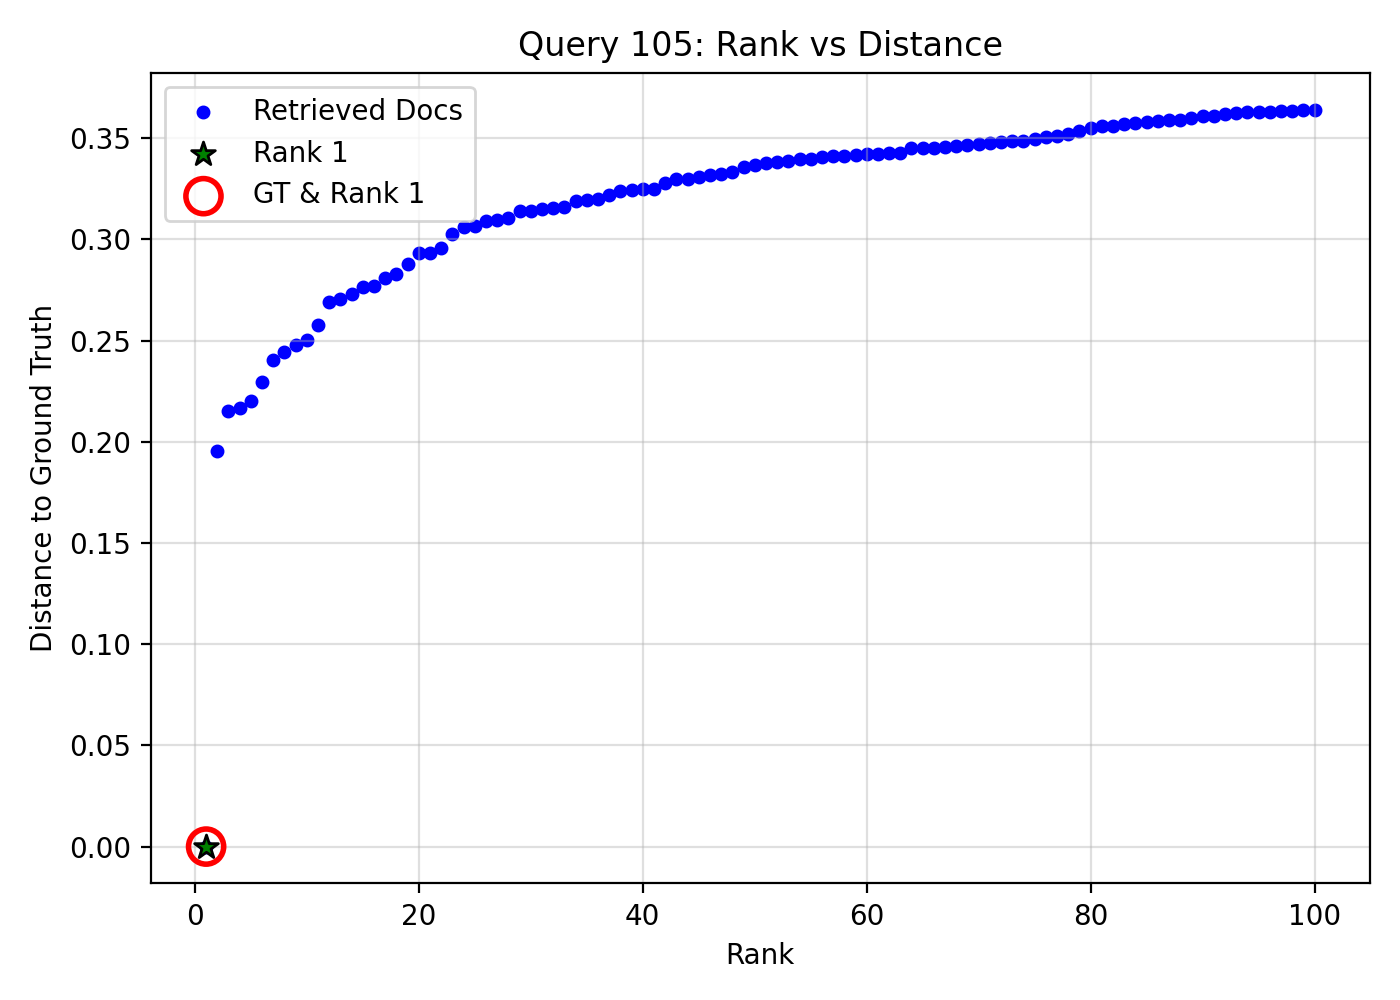

Values plotted in this chart, from the file beside it:
query_idx, query_gt_id, doc_id, rank, distance, is_gt, is_rank_1
105, 26686513, 1cd5cc43-22c2-46bd-ad2c-193e7c2c77d4, 1, 1.1920928955078125e-07, 1, 1
105, 26686513, 1a3ef43c-0464-457f-bbc7-b081f5842b31, 2, 0.1955, 0, 0
105, 26686513, 422be5e0-bd2d-4a22-aa93-64bed2ec4d78, 3, 0.2151, 0, 0
105, 26686513, 0010d463-cf99-487c-ae60-dea36344f422, 4, 0.2169, 0, 0
105, 26686513, 8e636ef1-e822-4ae8-b003-4df1387ed1e0, 5, 0.2204, 0, 0
105, 26686513, c101782b-e9c9-4eb2-b4b7-fd7ff2570e0b, 6, 0.2295, 0, 0
105, 26686513, 4dbd7a22-e85f-41b8-b56e-d0e684de204d, 7, 0.2404, 0, 0
105, 26686513, 8a807e89-a83e-480b-8d41-83e663040e9d, 8, 0.2445, 0, 0
105, 26686513, 122f5c10-21f7-4fa5-9abf-64e93ba4d16f, 9, 0.2479, 0, 0
105, 26686513, f9769bc3-e550-4458-a6c3-cb7cd7034854, 10, 0.2502, 0, 0
105, 26686513, ed6bf622-db72-4c2b-b853-8d7d13091f36, 11, 0.2577, 0, 0
105, 26686513, 5bd0556a-6b32-4b4b-9a00-7b26f198d582, 12, 0.269, 0, 0
105, 26686513, cfa04496-25df-4e7e-8f19-7607043a7589, 13, 0.2705, 0, 0
105, 26686513, f3c30e8f-9e6c-4d6a-be68-ea41f9c2294d, 14, 0.2729, 0, 0
105, 26686513, e77a44c3-8c21-4c42-82e3-81a1af670125, 15, 0.2764, 0, 0
105, 26686513, be21fe51-22d4-4165-987f-ec8ed4783077, 16, 0.2771, 0, 0
105, 26686513, 034f5a0f-18e1-4446-b446-f6964722efc8, 17, 0.281, 0, 0
105, 26686513, f10b0368-02d2-4ba9-8d04-ecfa7e679e7e, 18, 0.2832, 0, 0
105, 26686513, 1ac44ff2-8577-4222-a162-01fe1a3c559e, 19, 0.2876, 0, 0
105, 26686513, fc0aa2bf-adf0-4333-9f23-6af2c555e81f, 20, 0.2931, 0, 0
105, 26686513, b27fa132-234b-4744-a6be-8267af25551d, 21, 0.2932, 0, 0
105, 26686513, a13fd0a3-d7f5-4321-b39f-2eba8bb44729, 22, 0.2958, 0, 0
105, 26686513, 871424a9-9ed5-404e-a76b-453f695e2834, 23, 0.3026, 0, 0
105, 26686513, e8472f3c-9cb0-43f7-ac0c-6d60f3d5f0b7, 24, 0.3064, 0, 0
105, 26686513, 7e75a3c9-d597-43ac-ac1f-e1b78fa05fe8, 25, 0.3068, 0, 0
105, 26686513, dd86a010-5b44-4e7d-9c13-206adcfb70d6, 26, 0.3092, 0, 0
105, 26686513, 12ea37b3-7efd-4df5-946f-ec0bccd816db, 27, 0.3094, 0, 0
105, 26686513, 5a1b7784-e5bc-42fd-8ade-d9c55323b176, 28, 0.3106, 0, 0
105, 26686513, 0b2816ee-fb5a-4b09-9f47-1fa286086640, 29, 0.3139, 0, 0
105, 26686513, f5931bd9-6d08-4bf4-8c86-3de2cf99b167, 30, 0.3142, 0, 0
105, 26686513, fc627a30-88e7-4aa5-9073-36dc6d717a63, 31, 0.3148, 0, 0
105, 26686513, 92d14911-57dc-4cae-945a-d25f02f77000, 32, 0.3156, 0, 0
105, 26686513, ec0a46b8-b045-4bc7-95bb-18ed2091454f, 33, 0.3158, 0, 0
105, 26686513, a311e8a6-a40d-4a14-b6e5-4d505428eccf, 34, 0.3189, 0, 0
105, 26686513, 3fdfc6f2-0c2a-48d0-8492-0d8333439f39, 35, 0.3193, 0, 0
105, 26686513, a81808c7-aa9f-430a-9436-39966faff8ed, 36, 0.3199, 0, 0
105, 26686513, 95b3188a-46f7-4792-a3ee-7e429bee7d44, 37, 0.3221, 0, 0
105, 26686513, df439fac-61fb-4f14-b3b5-2764be9f0d28, 38, 0.3238, 0, 0
105, 26686513, 74242ad4-1e8c-41db-8fd9-98aff33061e8, 39, 0.3245, 0, 0
105, 26686513, 18e7edc4-f1a7-464a-b49b-58722ee3fe34, 40, 0.3248, 0, 0
105, 26686513, 1c86609d-410f-4339-9aa0-362a18b45e7b, 41, 0.3249, 0, 0
105, 26686513, 274fe575-b06f-46a9-9f3a-ae69a7475e7c, 42, 0.3277, 0, 0
105, 26686513, a2eb6f21-4358-4af7-a077-000c852c1d36, 43, 0.3296, 0, 0
105, 26686513, 09e737bb-73d1-4e23-bd15-226ed66e4f36, 44, 0.3298, 0, 0
105, 26686513, f21527ad-fbd1-4a40-8b2b-29f4b44f7968, 45, 0.3307, 0, 0
105, 26686513, db2e9092-e394-4fe1-81d4-2c9c8437ef23, 46, 0.3316, 0, 0
105, 26686513, d894ffce-9a11-4169-af83-3b3fd28ad191, 47, 0.3324, 0, 0
105, 26686513, 1f4b981b-613b-4ddb-970a-bfc11ca40719, 48, 0.3332, 0, 0
105, 26686513, 427366fb-437a-4c71-8269-7027a741de5c, 49, 0.3358, 0, 0
105, 26686513, 4042da85-3c87-498d-9084-79205d1db00b, 50, 0.3368, 0, 0
105, 26686513, bfb1af56-77f3-4364-bc01-1163d8521851, 51, 0.3377, 0, 0
105, 26686513, 84d128ac-6234-4ce3-a17c-9bef3213ab15, 52, 0.3381, 0, 0
105, 26686513, f0dcd375-ef96-4421-9153-0f94c1d2a2a7, 53, 0.3388, 0, 0
105, 26686513, 90a5048c-1a04-4ce2-8b7a-e964b154f48e, 54, 0.3396, 0, 0
105, 26686513, 57c18809-5555-48c9-b811-51f853e31588, 55, 0.34, 0, 0
105, 26686513, 3170db17-346a-4518-8b36-c5401b7e170b, 56, 0.341, 0, 0
105, 26686513, 22679071-7685-495b-8fa7-c7e98a4c8af9, 57, 0.3413, 0, 0
105, 26686513, cc9d9960-c237-46c7-969c-cd7c76c13d56, 58, 0.3413, 0, 0
105, 26686513, adee6483-10cf-4de5-a150-8116f3bcc957, 59, 0.3418, 0, 0
105, 26686513, 3395a535-7351-467e-a6f6-fe41590223c1, 60, 0.3422, 0, 0
... 40 more rows
